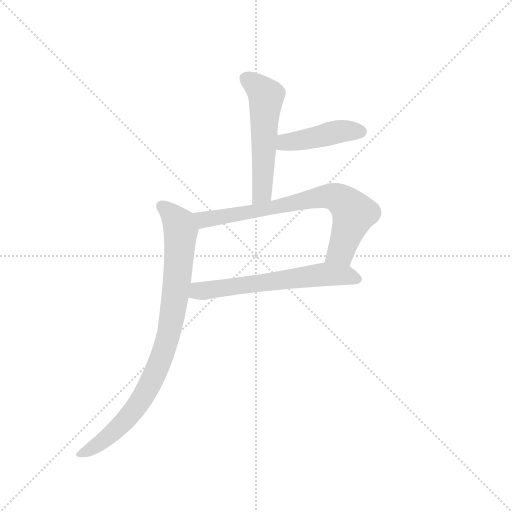
t = 0.00 s
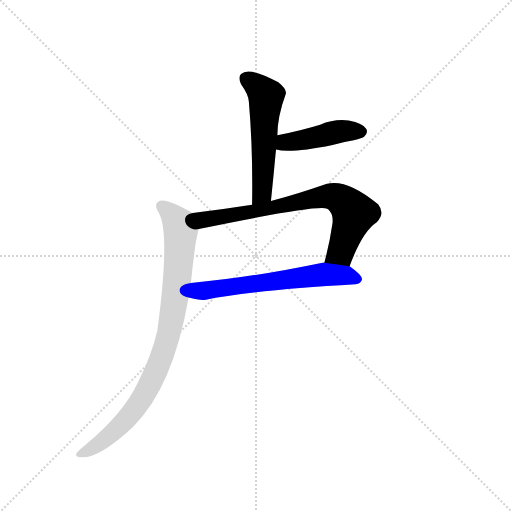
t = 2.91 s
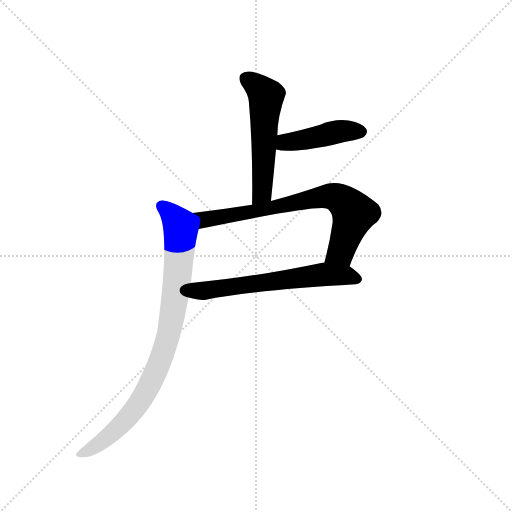
t = 3.06 s
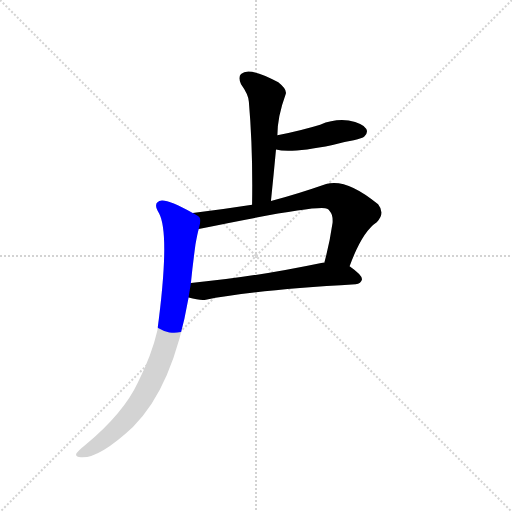
t = 3.20 s
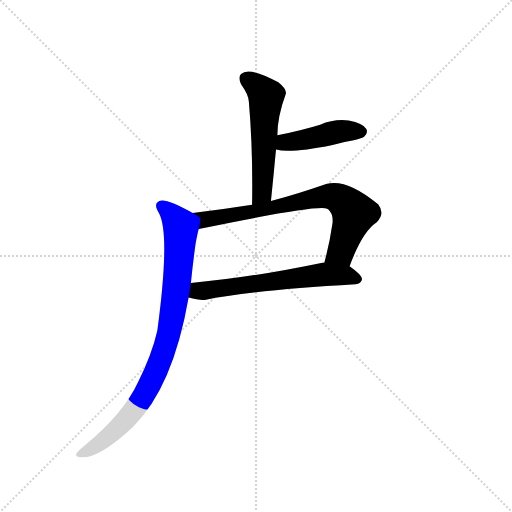
t = 3.34 s
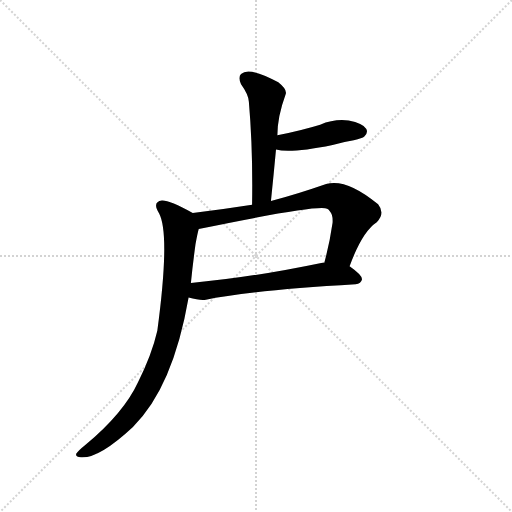
t = 3.88 s

The animated SVG that drew these frames (rendered in a browser with its animation timeline set to each time). Animation: 5 CSS @keyframes rules; one cycle of 3.88 s.

<svg version="1.1" viewBox="0 0 1024 1024" xmlns="http://www.w3.org/2000/svg">
  <g stroke="lightgray" stroke-dasharray="1,1" stroke-width="1" transform="scale(4, 4)">
    <line x1="0" y1="0" x2="256" y2="256"></line>
    <line x1="256" y1="0" x2="0" y2="256"></line>
    <line x1="128" y1="0" x2="128" y2="256"></line>
    <line x1="0" y1="128" x2="256" y2="128"></line>
  </g>
  <g transform="scale(0.92, -0.92) translate(60, -900)">
    <style type="text/css">
      
        @keyframes keyframes0 {
          from {
            stroke: blue;
            stroke-dashoffset: 547;
            stroke-width: 128;
          }
          64% {
            animation-timing-function: step-end;
            stroke: blue;
            stroke-dashoffset: 0;
            stroke-width: 128;
          }
          to {
            stroke: black;
            stroke-width: 1024;
          }
        }
        #make-me-a-hanzi-animation-0 {
          animation: keyframes0 0.6951497395833334s both;
          animation-delay: 0s;
          animation-timing-function: linear;
        }
      
        @keyframes keyframes1 {
          from {
            stroke: blue;
            stroke-dashoffset: 440;
            stroke-width: 128;
          }
          59% {
            animation-timing-function: step-end;
            stroke: blue;
            stroke-dashoffset: 0;
            stroke-width: 128;
          }
          to {
            stroke: black;
            stroke-width: 1024;
          }
        }
        #make-me-a-hanzi-animation-1 {
          animation: keyframes1 0.6080729166666666s both;
          animation-delay: 0.6951497395833334s;
          animation-timing-function: linear;
        }
      
        @keyframes keyframes2 {
          from {
            stroke: blue;
            stroke-dashoffset: 742;
            stroke-width: 128;
          }
          71% {
            animation-timing-function: step-end;
            stroke: blue;
            stroke-dashoffset: 0;
            stroke-width: 128;
          }
          to {
            stroke: black;
            stroke-width: 1024;
          }
        }
        #make-me-a-hanzi-animation-2 {
          animation: keyframes2 0.8538411458333334s both;
          animation-delay: 1.30322265625s;
          animation-timing-function: linear;
        }
      
        @keyframes keyframes3 {
          from {
            stroke: blue;
            stroke-dashoffset: 623;
            stroke-width: 128;
          }
          67% {
            animation-timing-function: step-end;
            stroke: blue;
            stroke-dashoffset: 0;
            stroke-width: 128;
          }
          to {
            stroke: black;
            stroke-width: 1024;
          }
        }
        #make-me-a-hanzi-animation-3 {
          animation: keyframes3 0.7569986979166666s both;
          animation-delay: 2.1570638020833335s;
          animation-timing-function: linear;
        }
      
        @keyframes keyframes4 {
          from {
            stroke: blue;
            stroke-dashoffset: 883;
            stroke-width: 128;
          }
          74% {
            animation-timing-function: step-end;
            stroke: blue;
            stroke-dashoffset: 0;
            stroke-width: 128;
          }
          to {
            stroke: black;
            stroke-width: 1024;
          }
        }
        #make-me-a-hanzi-animation-4 {
          animation: keyframes4 0.9685872395833334s both;
          animation-delay: 2.9140625s;
          animation-timing-function: linear;
        }
      
    </style>
    
      <path d="M 529 463 Q 535 521 540 575 L 543 606 Q 543 646 561 695 Q 565 705 545 721 Q 511 740 488 744 Q 472 747 464 739 Q 457 732 464 717 Q 480 695 481 679 Q 490 576 488 455 C 488 425 526 433 529 463 Z" fill="lightgray"></path>
    
      <path d="M 540 575 Q 571 566 663 585 Q 685 591 709 595 Q 728 599 732 603 Q 741 612 736 620 Q 729 632 698 638 Q 667 642 636 629 Q 597 617 543 606 C 514 600 511 582 540 575 Z" fill="lightgray"></path>
    
      <path d="M 700 321 Q 727 396 759 417 Q 778 436 762 456 Q 693 513 649 500 Q 586 478 529 463 L 488 455 Q 424 445 359 437 C 329 433 343 396 372 402 Q 633 456 651 446 Q 654 445 657 441 Q 664 434 663 416 Q 656 368 645 329 C 637 300 689 293 700 321 Z" fill="lightgray"></path>
    
      <path d="M 350 253 Q 372 247 385 248 Q 488 269 713 282 Q 725 283 727 293 Q 727 302 700 321 L 645 329 Q 644 330 641 329 Q 482 296 355 285 C 325 282 321 260 350 253 Z" fill="lightgray"></path>
    
      <path d="M 359 437 Q 308 465 292 464 Q 270 461 286 436 Q 310 390 282 181 Q 270 129 240 69 Q 209 2 126 -67 Q 110 -80 106 -86 Q 103 -93 116 -94 Q 155 -97 229 -28 Q 316 57 350 253 L 355 285 Q 359 325 365 369 Q 369 391 372 402 C 378 427 378 427 359 437 Z" fill="lightgray"></path>
    
    
      <clipPath id="make-me-a-hanzi-clip-0">
        <path d="M 529 463 Q 535 521 540 575 L 543 606 Q 543 646 561 695 Q 565 705 545 721 Q 511 740 488 744 Q 472 747 464 739 Q 457 732 464 717 Q 480 695 481 679 Q 490 576 488 455 C 488 425 526 433 529 463 Z"></path>
      </clipPath>
      <path clip-path="url(#make-me-a-hanzi-clip-0)" d="M 475 729 L 518 692 L 510 487 L 494 463" fill="none" id="make-me-a-hanzi-animation-0" stroke-dasharray="419 838" stroke-linecap="round"></path>
    
      <clipPath id="make-me-a-hanzi-clip-1">
        <path d="M 540 575 Q 571 566 663 585 Q 685 591 709 595 Q 728 599 732 603 Q 741 612 736 620 Q 729 632 698 638 Q 667 642 636 629 Q 597 617 543 606 C 514 600 511 582 540 575 Z"></path>
      </clipPath>
      <path clip-path="url(#make-me-a-hanzi-clip-1)" d="M 546 582 L 560 591 L 677 614 L 725 614" fill="none" id="make-me-a-hanzi-animation-1" stroke-dasharray="312 624" stroke-linecap="round"></path>
    
      <clipPath id="make-me-a-hanzi-clip-2">
        <path d="M 700 321 Q 727 396 759 417 Q 778 436 762 456 Q 693 513 649 500 Q 586 478 529 463 L 488 455 Q 424 445 359 437 C 329 433 343 396 372 402 Q 633 456 651 446 Q 654 445 657 441 Q 664 434 663 416 Q 656 368 645 329 C 637 300 689 293 700 321 Z"></path>
      </clipPath>
      <path clip-path="url(#make-me-a-hanzi-clip-2)" d="M 367 433 L 386 421 L 634 471 L 675 469 L 709 437 L 681 353 L 653 334" fill="none" id="make-me-a-hanzi-animation-2" stroke-dasharray="614 1228" stroke-linecap="round"></path>
    
      <clipPath id="make-me-a-hanzi-clip-3">
        <path d="M 350 253 Q 372 247 385 248 Q 488 269 713 282 Q 725 283 727 293 Q 727 302 700 321 L 645 329 Q 644 330 641 329 Q 482 296 355 285 C 325 282 321 260 350 253 Z"></path>
      </clipPath>
      <path clip-path="url(#make-me-a-hanzi-clip-3)" d="M 358 257 L 377 268 L 638 303 L 690 302 L 718 293" fill="none" id="make-me-a-hanzi-animation-3" stroke-dasharray="495 990" stroke-linecap="round"></path>
    
      <clipPath id="make-me-a-hanzi-clip-4">
        <path d="M 359 437 Q 308 465 292 464 Q 270 461 286 436 Q 310 390 282 181 Q 270 129 240 69 Q 209 2 126 -67 Q 110 -80 106 -86 Q 103 -93 116 -94 Q 155 -97 229 -28 Q 316 57 350 253 L 355 285 Q 359 325 365 369 Q 369 391 372 402 C 378 427 378 427 359 437 Z"></path>
      </clipPath>
      <path clip-path="url(#make-me-a-hanzi-clip-4)" d="M 293 449 L 321 424 L 333 396 L 320 248 L 308 177 L 289 115 L 259 51 L 225 0 L 180 -46 L 114 -86" fill="none" id="make-me-a-hanzi-animation-4" stroke-dasharray="755 1510" stroke-linecap="round"></path>
    
  </g>
</svg>
